Run: headless pygame with SDL's dummy video driver; simulated clock (each Clock.tick advances the game by its frame time, no real sleeping); random seed 0; keys injected as events and as key.get_pressed() state; no mouse input.
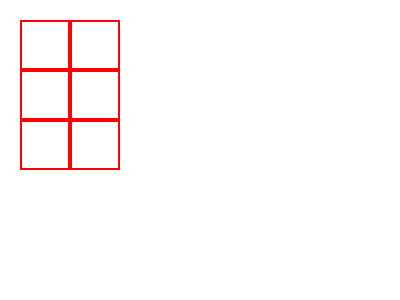
Frame 1 of 4 · flips 1–60 · no input
Frame 2 of 4 · flips 61–180 · tapped SPACE, RETURN · held RIGHT (→), D · screen unchanged from frame 1, image omitted
Frame 3 of 4 · flips 181–300 · held DOWN (↓), S · screen unchanged from frame 2, image omitted
Frame 4 of 4 · flips 301–420 · held LEFT (←), A, UP (↑), W · screen unchanged from frame 3, image omitted

The pygame program that drew these frames:

import sys
import pygame
import time
pygame.init()

class Square():
    def __init__(self, pos: tuple[int, int]):
        self.length = 50.0
        self.border = 2.0
        self.topleft = pos
        self.rect = pygame.Rect(self.topleft, (self.length, self.length))

        self.length_speed = 20
        self.border_speed = 2

    def zoom_in_by_speed(self, dt: float):
        """Update self.length by speed, then update self.rect."""
        self.length += self.length_speed * dt
        self.border += self.border_speed * dt
        self.rect.size = (round(self.length), round(self.length))

    def zoom_by_factor(self, zoom_scale: float):
        """Update self.zoom_scale"""
        self.rect.size = (round(self.length * zoom_scale), round(self.length * zoom_scale))

class Board():
    topleft: tuple[int, int]
    def __init__(self, row: int, col: int):
        """Create a board wiz """
        self.size = {'row': row, 'col': col}
        self.topleft = (20, 20)
        self.square_length = 50
        self.grid = self._create_grid(row, col)

        self.zoom_scale = 1.0
        self.zoom_scale_speed = 1

    def _create_grid(self, row, col) -> list[list[Square]]:
        grid = []
        for r in range(row):
            line = []
            for c in range(col):
                pos = (self.topleft[0] + c * self.square_length, self.topleft[1] + r * self.square_length)
                line.append(Square(pos))
            grid.append(line)
        return grid

    def zoom_in(self, dt: float):
        """Update self.grid"""
        self.zoom_scale += self.zoom_scale_speed * dt
        # 放大每一个Square
        for i in self.grid:
            for square in i:
                square.zoom_by_factor(self.zoom_scale)
        # 更新每一个Square的位置
        square_length = self.square_length * self.zoom_scale
        for r in range(self.size['row']):
            for c in range(self.size['col']):
                pos = (self.topleft[0] + round(c * square_length), \
                       self.topleft[1] + round(r * square_length))
                self.grid[r][c].rect.topleft = pos
    def zoom_out(self, dt: float):
        self.zoom_scale -= self.zoom_scale_speed * dt
        # 放大每一个Square
        for i in self.grid:
            for square in i:
                square.zoom_by_factor(self.zoom_scale)
        # 更新每一个Square的位置
        square_length = self.square_length * self.zoom_scale
        for r in range(self.size['row']):
            for c in range(self.size['col']):
                pos = (self.topleft[0] + round(c * square_length), \
                       self.topleft[1] + round(r * square_length))
                self.grid[r][c].rect.topleft = pos


    def draw(self, screen: pygame.Surface):
        for i in self.grid:
            for square in i:
                pygame.draw.rect(screen, 'Red', square.rect, round(square.border))

# intialize a screen

screen = pygame.display.set_mode((400, 300))
clock = pygame.time.Clock()
b1 = Board(3, 2)
prev_time = time.time()
while True:
    dt = time.time() - prev_time
    prev_time = time.time()
    for event in pygame.event.get():
        if event.type == pygame.QUIT:
            pygame.quit()
            sys.exit()
        # if event.type == pygame.KEYDOWN:
        #     if event.key == pygame.K_q:  # zoom in
        #         s1.zoom_in(dt)

    screen.fill('White')
    if pygame.key.get_pressed()[pygame.K_q] is True:
        b1.zoom_in(dt)
    elif pygame.key.get_pressed()[pygame.K_e] is True:
        b1.zoom_out(dt)

    b1.draw(screen)
    pygame.display.update()
    clock.tick(25)


# draw a chess square

# scale it
